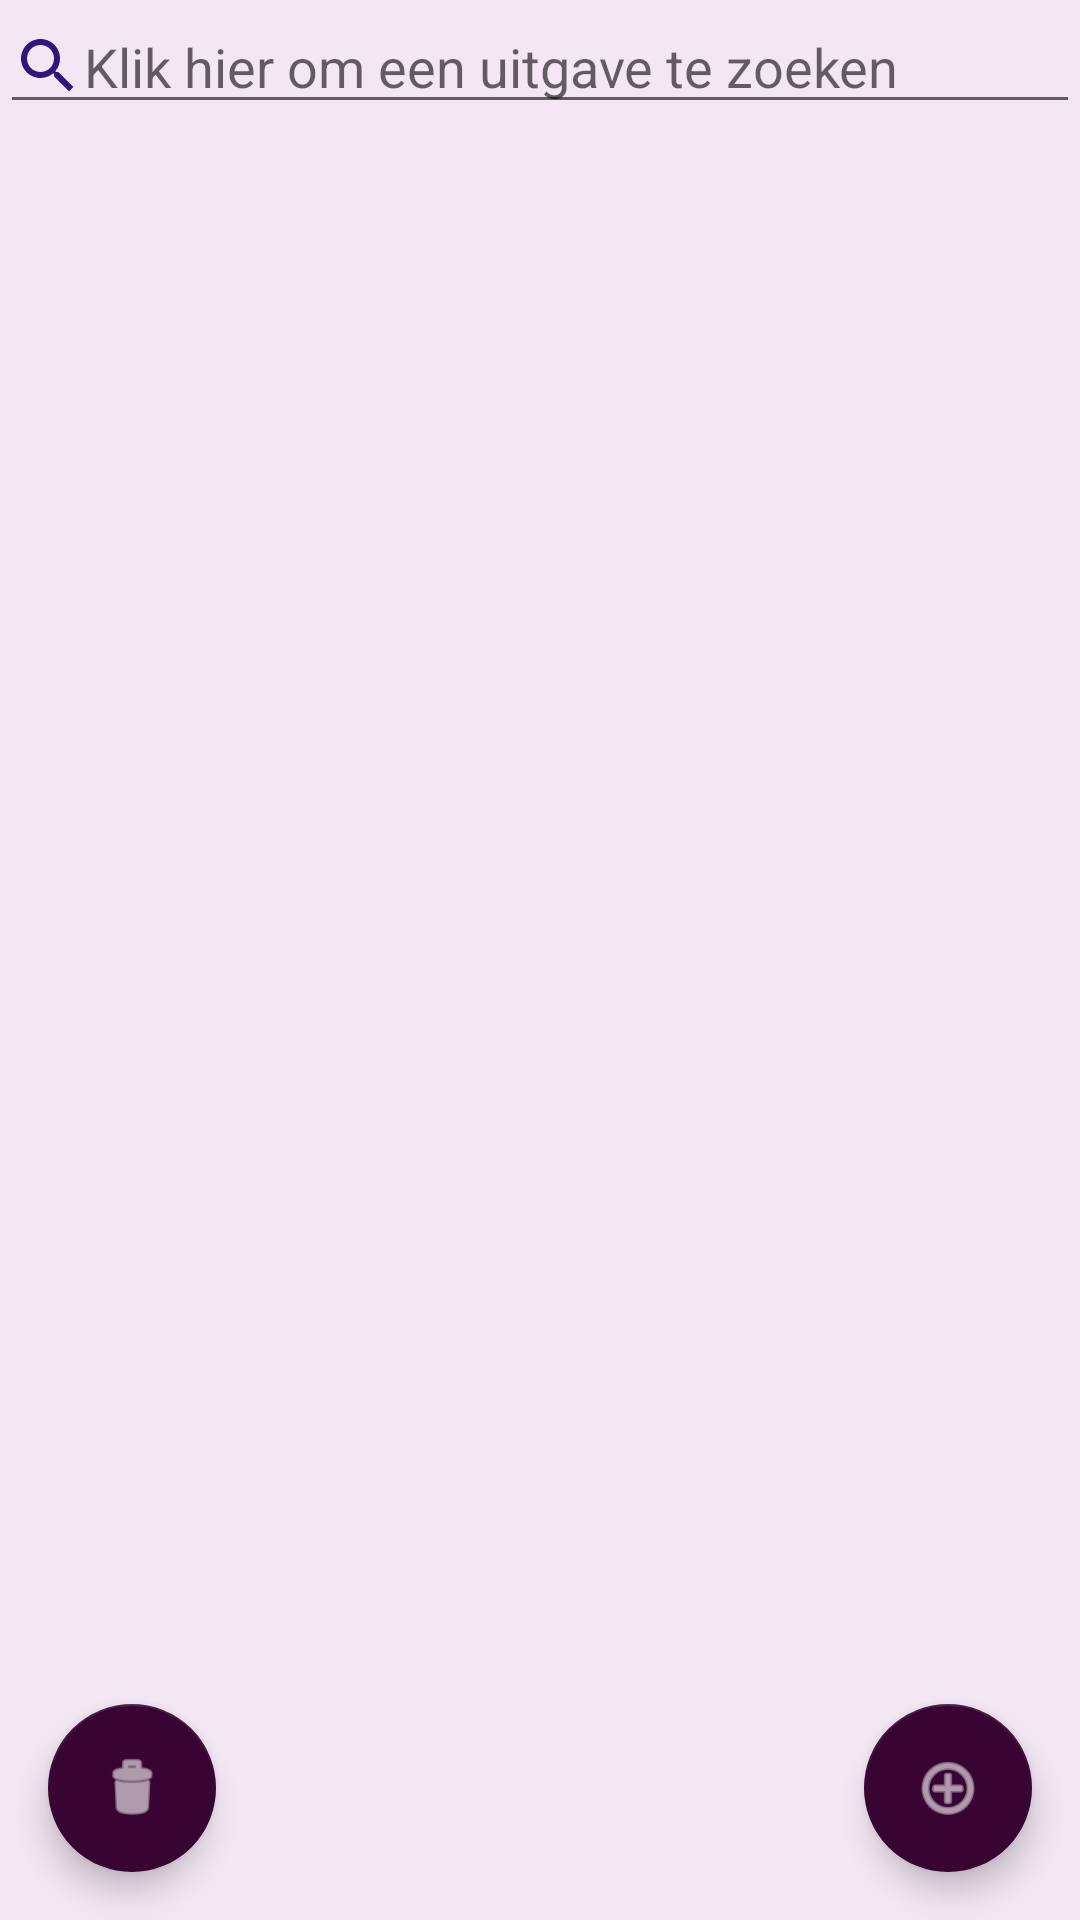

Reconstruct the res/layout file that produces this screen, plus the resources it refers to.
<!-- AndroidManifest.xml: application theme Theme.ExpensesTracker -->
<!-- res/layout/fragment_expenselijst.xml -->
<?xml version="1.0" encoding="utf-8"?>
<androidx.constraintlayout.widget.ConstraintLayout xmlns:android="http://schemas.android.com/apk/res/android"
    xmlns:app="http://schemas.android.com/apk/res-auto"
    xmlns:tools="http://schemas.android.com/tools"
    android:layout_width="match_parent"
    android:layout_height="match_parent">

    <androidx.recyclerview.widget.RecyclerView
        android:id="@+id/rvExpenseLijst"
        android:layout_width="0dp"
        android:layout_height="0dp"
        app:layout_constraintBottom_toBottomOf="parent"
        app:layout_constraintEnd_toEndOf="parent"
        app:layout_constraintStart_toStartOf="parent"
        app:layout_constraintTop_toBottomOf="@+id/editTextSearch" />

    <com.google.android.material.floatingactionbutton.FloatingActionButton
        android:id="@+id/btnAddExpense"
        android:layout_width="wrap_content"
        android:layout_height="wrap_content"
        android:layout_marginEnd="16dp"
        android:layout_marginBottom="16dp"
        android:src="@android:drawable/ic_menu_add"
        app:layout_constraintBottom_toBottomOf="parent"
        android:contentDescription="Voeg nieuwe uitgave toe"
        app:layout_constraintEnd_toEndOf="parent" />


    <com.google.android.material.floatingactionbutton.FloatingActionButton
        android:id="@+id/btnVerwijderExpenses"
        android:layout_width="wrap_content"
        android:layout_height="wrap_content"
        android:layout_marginStart="16dp"
        android:layout_marginBottom="16dp"
        app:layout_constraintStart_toStartOf="parent"
        app:layout_constraintBottom_toBottomOf="parent"
        android:contentDescription="Verwijder uitgave"
        android:src="@android:drawable/ic_menu_delete"/>

    <EditText
        android:id="@+id/editTextSearch"
        android:layout_width="0dp"
        android:layout_height="wrap_content"
        android:contextClickable="true"
        android:drawableStart="@drawable/icon_search"
        android:drawableTint="?attr/colorPrimary"
        android:hint="Klik hier om een uitgave te zoeken"
        android:selectAllOnFocus="true"
        android:singleLine="false"
        app:layout_constraintBottom_toTopOf="@+id/rvExpenseLijst"
        app:layout_constraintEnd_toEndOf="parent"
        app:layout_constraintHorizontal_bias="0.0"
        app:layout_constraintStart_toStartOf="parent"
        app:layout_constraintTop_toTopOf="parent"
        app:layout_constraintVertical_bias="0.0"/>

</androidx.constraintlayout.widget.ConstraintLayout>
<!-- resources referenced by this layout -->
<resources>
  <!-- drawable icon_search (drawable) -->
  <vector xmlns:android="http://schemas.android.com/apk/res/android"
      android:width="24dp"
      android:height="24dp"
      android:tint="@color/Persian_indigo"
      android:viewportWidth="24"
      android:viewportHeight="24">
      <path
          android:fillColor="@android:color/white"
          android:pathData="M15.5,14h-0.79l-0.28,-0.27C15.41,12.59 16,11.11 16,9.5 16,5.91 13.09,3 9.5,3S3,5.91 3,9.5 5.91,16 9.5,16c1.61,0 3.09,-0.59 4.23,-1.57l0.27,0.28v0.79l5,4.99L20.49,19l-4.99,-5zM9.5,14C7.01,14 5,11.99 5,9.5S7.01,5 9.5,5 14,7.01 14,9.5 11.99,14 9.5,14z" />
  </vector>
  <style name="Theme.ExpensesTracker" parent="Theme.MaterialComponents.DayNight.DarkActionBar">
          
          <item name="colorPrimary">@color/Persian_indigo</item>
          <item name="colorPrimaryVariant">@color/Persian_blue</item>
          <item name="colorOnPrimary">@color/white</item>
          
          <item name="colorSecondary">@color/Dark_Purple</item>
          <item name="colorSecondaryVariant">@color/Purpureus</item>
          <item name="colorTertiary">@color/Russian_violet</item>
          <item name="colorOnSecondary">@color/white</item>
          
          <item name="android:statusBarColor">?attr/colorPrimary</item>
          
          <item name="android:colorBackground">@color/lightpurpureus</item>
      </style>
  <color name="Persian_indigo">#30157D</color>
  <color name="Persian_blue">#5135B5</color>
  <color name="white">#FFFFFFFF</color>
  <color name="Dark_Purple">#380432</color>
  <color name="Purpureus">#9B51AF</color>
  <color name="Russian_violet">#3A0649</color>
  <color name="lightpurpureus">#F4E7F4</color>
</resources>
